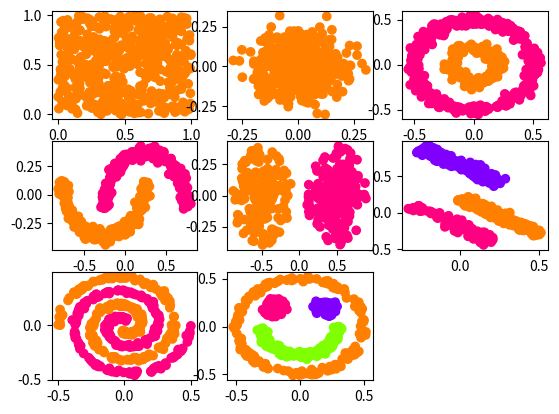

This chart was generated by the following Python code:
import random
import matplotlib.pyplot as plt
import numpy as np

def random_dataset(size: int, noise_probability: float, cluster_spread: float, min_coords: list[float], max_coords: list[float]):
    dataset = []
    dims = len(min_coords)
    assert dims == len(max_coords)
    for _ in range(size):
        while True:
            if random.random() < noise_probability:
                other = None
            else:
                other = random.choice(dataset) if len(dataset) > 0 else None
            delta = [random.uniform(-(max_coords[j]-min_coords[j]),(max_coords[j]-min_coords[j]))*cluster_spread for j in range(dims)]
            if other is None:
                point = [random.uniform(min_coords[j], max_coords[j]) for j in range(dims)]
                dataset.append(point)
                break
            else:
                new_position = [other[j] + delta[j] for j in range(dims)]
                dataset.append(new_position)
                break
    return dataset

def plot_dataset(dataset, color_function=None, ax=None):
    ax = ax or plt.gca()
    if color_function is not None:
        colors = [color_function(i, x) for i, x in enumerate(dataset)]
        ax.scatter([x[0] for x in dataset], [x[1] for x in dataset], c=colors)
    else:
        ax.scatter([x[0] for x in dataset], [x[1] for x in dataset])
    
def dist(p: list[float], q: list[float]) -> float:
    return sum([(p[i] - q[i])**2 for i in range(len(p))])**0.5
    
def demo_dataset(size: int, kind: str, with_labels=False) -> list[list[float]] | tuple[list[list[float]], list[int]]:
    dataset = []
    labels = []
    match kind:
        case "uniform":
            dataset = np.random.rand(size, 2).tolist()
            labels = np.zeros(size, dtype=int)
        case "normal":
            dataset = np.random.normal(0, 0.1, (size, 2)).tolist()
            labels = np.zeros(size, dtype=int)
        case "concentric":
            r_1 = 0.2
            r_2 = 0.5
            std_r = 0.03
            dataset = []
            labels = []
            for _ in range(size):
                angle = np.random.rand() * 2 * np.pi
                is_smaller = np.random.rand() < 0.3
                labels.append(0 if is_smaller else 1)
                radius = np.random.normal(r_1 if is_smaller else r_2, std_r)
                dataset.append([radius * np.cos(angle), radius * np.sin(angle)])
        case "two_moons":
            r = 0.5
            std_r = 0.03
            center_1 = [-0.25, 0.125]
            center_2 = [0.25, -0.125]
            dataset = []
            labels = []
            for _ in range(size):
                angle = np.random.rand() * np.pi
                is_upper = np.random.rand() < 0.5
                labels.append(0 if is_upper else 1)
                center = center_1 if is_upper else center_2
                angle += np.pi if is_upper else 0
                radius = np.random.normal(r, std_r)
                dataset.append([center[0] + radius * np.cos(angle), center[1] + radius * np.sin(angle)])
        case "two_circles":
            r = 0.4
            center_1 = [-0.5, 0]
            center_2 = [0.5, 0]
            dataset = []
            labels = []
            for _ in range(size):
                radius = np.random.rand() * r
                angle = np.random.rand() * 2 * np.pi
                is_left = np.random.rand() < 0.5
                labels.append(0 if is_left else 1)
                center = center_1 if is_left else center_2
                dataset.append([center[0] + radius * np.cos(angle), center[1] + radius * np.sin(angle)])
        case "three_lines":
            length = 0.7
            std_width = 0.03
            center_1 = [0.5, -0.3]
            center_2 = [0.2, -0.4]
            center_3 = [0.25, 0.4]
            angle = np.pi * 3 / 4
            dataset = []
            labels = []
            for _ in range(size):
                is_left = np.random.rand() < 1/3
                is_middle = 1/3 <= np.random.rand() < 2/3
                center = center_1 if is_left else center_2 if is_middle else center_3
                labels.append(0 if is_left else 1 if is_middle else 2)
                l = np.random.rand() * length
                width = np.random.normal(0, std_width)
                x = center[0] + l * np.cos(angle) + width * np.cos(angle + np.pi / 2)
                y = center[1] + l * np.sin(angle) + width * np.sin(angle + np.pi / 2)
                dataset.append([x, y])
        case "two_spirals":
            std_r = 0.01
            r = 0.5
            skip = 0.1
            dataset = []
            labels = []
            for _ in range(size):
                t = np.random.rand() * (1 - skip) + skip
                first = np.random.rand() < 0.5
                labels.append(0 if first else 1)
                radius = t * r + np.random.normal(0, std_r)
                angle = 4 * np.pi * t + (np.pi if first else 0)
                x = radius * np.cos(angle)
                y = radius * np.sin(angle)
                dataset.append([x, y])
        case "smiley":
            face_r = 0.5
            std_face = 0.02
            eye_r = 0.1
            eye_1 = [-0.2, 0.2]
            eye_2 = [0.2, 0.2]
            mouth_r = 0.3
            std_mouth = 0.02
            dataset = []
            labels = []
            for _ in range(size):
                part = np.random.choice([0, 1, 2, 3], p=[0.4, 0.15, 0.15, 0.3])
                if part == 0: # face
                    angle = np.random.rand() * 2 * np.pi
                    radius = np.random.normal(face_r, std_face)
                    dataset.append([radius * np.cos(angle), radius * np.sin(angle)])
                elif part == 1 or part == 2: # eyes
                    angle = np.random.rand() * 2 * np.pi
                    radius = np.random.rand() * eye_r
                    if part == 1:
                        x = eye_1[0] + radius * np.cos(angle)
                        y = eye_1[1] + radius * np.sin(angle)
                    else:
                        x = eye_2[0] + radius * np.cos(angle)
                        y = eye_2[1] + radius * np.sin(angle)
                    dataset.append([x, y])
                elif part == 3: # mouth
                    angle = np.random.rand() * np.pi + np.pi
                    radius = np.random.normal(mouth_r, std_mouth)
                    x = radius * np.cos(angle)
                    y = radius * np.sin(angle)
                    dataset.append([x, y])
                labels.append(part)
        case _:
            raise ValueError(f"Unknown kind {kind}")
    return (dataset, labels) if with_labels else dataset

if __name__ == "__main__":
    #dataset = random_dataset(50, 0.2, 0.1, [0, 0], [10, 10])
    labels = []
    def color_function(i, x):
        colors = [
            "#FF8000",
            "#FF0080",
            "#8000FF",
            "#80FF00",
            "#0080FF",
            "#00FF80",
            "#FF80FF",
            "#80FFFF",
            "#FFFF80",
            "#FF8080",
            "#80FF80",
            "#8080FF",
        ]
        return colors[labels[i] % len(colors)]
    
    plt.subplot(3, 3, 1)
    dataset, labels = demo_dataset(500, "uniform", with_labels=True)
    plot_dataset(dataset, color_function)
    plt.subplot(3, 3, 2)
    dataset, labels = demo_dataset(500, "normal", with_labels=True)
    plot_dataset(dataset, color_function)
    plt.subplot(3, 3, 3)
    dataset, labels = demo_dataset(500, "concentric", with_labels=True)
    plot_dataset(dataset, color_function)
    plt.subplot(3, 3, 4)
    dataset, labels = demo_dataset(500, "two_moons", with_labels=True)
    plot_dataset(dataset, color_function)
    plt.subplot(3, 3, 5)
    dataset, labels = demo_dataset(500, "two_circles", with_labels=True)
    plot_dataset(dataset, color_function)
    plt.subplot(3, 3, 6)
    dataset, labels = demo_dataset(500, "three_lines", with_labels=True)
    plot_dataset(dataset, color_function)
    plt.subplot(3, 3, 7)
    dataset, labels = demo_dataset(500, "two_spirals", with_labels=True)
    plot_dataset(dataset, color_function)
    plt.subplot(3, 3, 8)
    dataset, labels = demo_dataset(500, "smiley", with_labels=True)
    plot_dataset(dataset, color_function)
    
    plt.show()
    